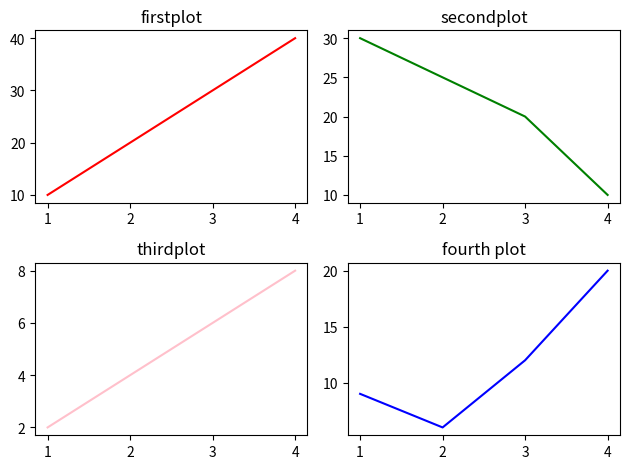

Write the Python code that produced this figure.
import matplotlib.pyplot as plt
x=[1,2,3,4]
y1=[10,20,30,40]
y2=[30,25,20,10]
y3=[2,4,6,8]
y4=[9,6,12,20]
plt.subplot(2,2,1)
plt.plot(x,y1,color='red')
plt.title("firstplot")
plt.subplot(2,2,2)
plt.plot(x,y2,color='green')
plt.title("secondplot")
plt.subplot(2,2,3)
plt.plot(x,y3,color="pink")
plt.title("thirdplot")
plt.subplot(2,2,4)
plt.plot(x,y4,color='blue')
plt.title("fourth plot")
plt.tight_layout()
plt.show()